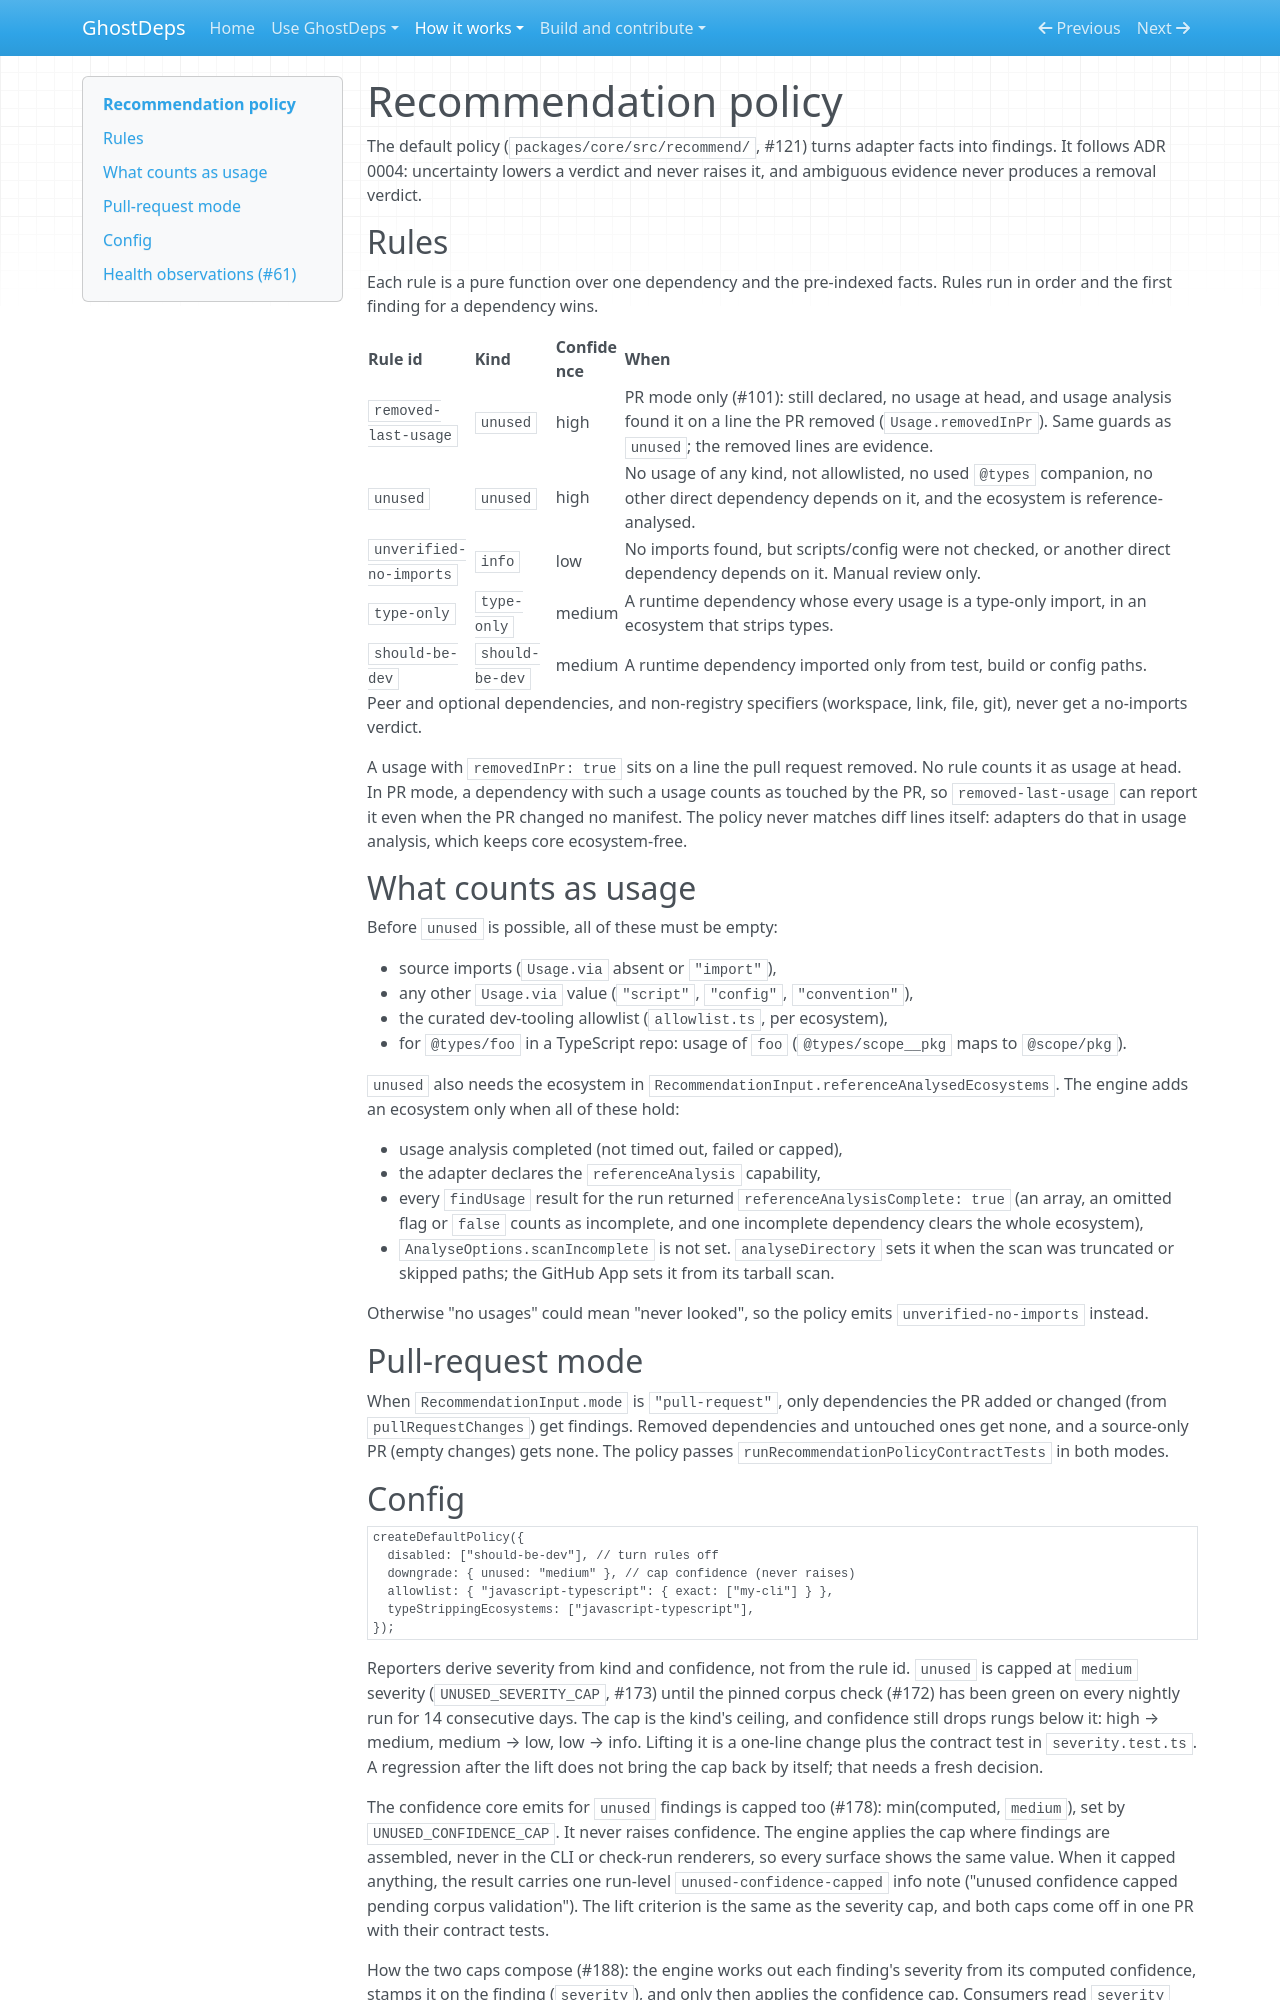

repository: rowkavdev/ghostdeps · page: recommendation-policy/index.html · generator: mkdocs

# Recommendation policy

The default policy (`packages/core/src/recommend/`, #121) turns adapter facts
into findings. It follows ADR 0004: uncertainty lowers a verdict and never
raises it, and ambiguous evidence never produces a removal verdict.

## Rules

Each rule is a pure function over one dependency and the pre-indexed facts.
Rules run in order and the first finding for a dependency wins.

| Rule id                 | Kind            | Confidence | When                                                                                                                                                                                        |
| ----------------------- | --------------- | ---------- | ------------------------------------------------------------------------------------------------------------------------------------------------------------------------------------------- |
| `removed-last-usage`    | `unused`        | high       | PR mode only (#101): still declared, no usage at head, and usage analysis found it on a line the PR removed (`Usage.removedInPr`). Same guards as `unused`; the removed lines are evidence. |
| `unused`                | `unused`        | high       | No usage of any kind, not allowlisted, no used `@types` companion, no other direct dependency depends on it, and the ecosystem is reference-analysed.                                       |
| `unverified-no-imports` | `info`          | low        | No imports found, but scripts/config were not checked, or another direct dependency depends on it. Manual review only.                                                                      |
| `type-only`             | `type-only`     | medium     | A runtime dependency whose every usage is a type-only import, in an ecosystem that strips types.                                                                                            |
| `should-be-dev`         | `should-be-dev` | medium     | A runtime dependency imported only from test, build or config paths.                                                                                                                        |

Peer and optional dependencies, and non-registry specifiers (workspace, link,
file, git), never get a no-imports verdict.

A usage with `removedInPr: true` sits on a line the pull request removed. No
rule counts it as usage at head. In PR mode, a dependency with such a usage
counts as touched by the PR, so `removed-last-usage` can report it even when
the PR changed no manifest. The policy never matches diff lines itself:
adapters do that in usage analysis, which keeps core ecosystem-free.

## What counts as usage

Before `unused` is possible, all of these must be empty:

- source imports (`Usage.via` absent or `"import"`),
- any other `Usage.via` value (`"script"`, `"config"`, `"convention"`),
- the curated dev-tooling allowlist (`allowlist.ts`, per ecosystem),
- for `@types/foo` in a TypeScript repo: usage of `foo` (`@types/scope__pkg` maps to `@scope/pkg`).

`unused` also needs the ecosystem in `RecommendationInput.referenceAnalysedEcosystems`. The engine adds an ecosystem only when all of these hold:

- usage analysis completed (not timed out, failed or capped),
- the adapter declares the `referenceAnalysis` capability,
- every `findUsage` result for the run returned `referenceAnalysisComplete: true` (an array, an omitted flag or `false` counts as incomplete, and one incomplete dependency clears the whole ecosystem),
- `AnalyseOptions.scanIncomplete` is not set. `analyseDirectory` sets it when the scan was truncated or skipped paths; the GitHub App sets it from its tarball scan.

Otherwise "no usages" could mean "never looked", so the policy emits `unverified-no-imports` instead.

## Pull-request mode

When `RecommendationInput.mode` is `"pull-request"`, only dependencies the PR
added or changed (from `pullRequestChanges`) get findings. Removed
dependencies and untouched ones get none, and a source-only PR (empty
changes) gets none. The policy passes `runRecommendationPolicyContractTests`
in both modes.
